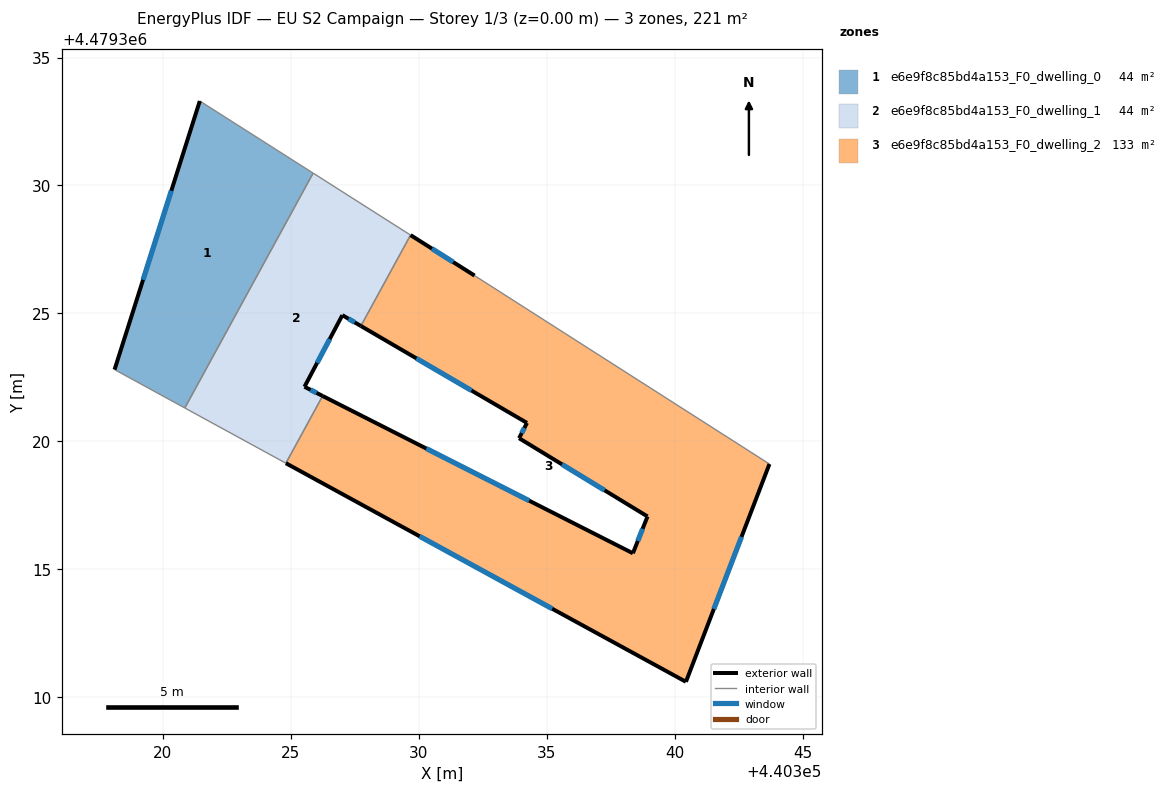
=== STOREY PLAN SPEC (per zone: floor XY polygon, exterior-wall plan segments, windows/doors) ===
zone 1: e6e9f8c85bd4a153_F0_dwelling_0  (44.3 m²)
  floor: (440320.86, 4479321.30) (440325.87, 4479330.48) (440321.44, 4479333.30) (440318.11, 4479322.80)
  exterior wall: (440318.11, 4479322.80) – (440321.44, 4479333.30)  [11.0 m]
    window: (440319.22, 4479326.31) – (440320.33, 4479329.79)  [3.6 m²]
  interior walls: 3
zone 2: e6e9f8c85bd4a153_F0_dwelling_1  (43.8 m²)
  floor: (440326.24, 4479321.77) (440325.53, 4479322.13) (440327.01, 4479324.93) (440327.74, 4479324.51) (440329.68, 4479328.06) (440329.66, 4479328.07) (440325.87, 4479330.48) (440320.86, 4479321.30) (440324.81, 4479319.14)
  exterior wall: (440327.74, 4479324.51) – (440327.01, 4479324.93)  [0.8 m]
    window: (440327.49, 4479324.65) – (440327.26, 4479324.79)  [0.3 m²]
  exterior wall: (440327.01, 4479324.93) – (440325.53, 4479322.13)  [3.2 m]
    window: (440326.52, 4479324.00) – (440326.03, 4479323.07)  [1.0 m²]
  exterior wall: (440325.53, 4479322.13) – (440326.24, 4479321.77)  [0.8 m]
    window: (440325.77, 4479322.01) – (440326.00, 4479321.89)  [0.3 m²]
  interior walls: 6
zone 3: e6e9f8c85bd4a153_F0_dwelling_2  (132.5 m²)
  floor: (440340.44, 4479310.60) (440343.70, 4479319.11) (440332.18, 4479326.48) (440329.68, 4479328.06) (440327.74, 4479324.51) (440334.23, 4479320.72) (440333.92, 4479320.12) (440338.94, 4479317.06) (440338.37, 4479315.62) (440326.24, 4479321.77) (440324.81, 4479319.14)
  exterior wall: (440326.24, 4479321.77) – (440338.37, 4479315.62)  [13.6 m]
    window: (440330.30, 4479319.72) – (440334.31, 4479317.68)  [4.5 m²]
  exterior wall: (440338.37, 4479315.62) – (440338.94, 4479317.06)  [1.5 m]
    window: (440338.56, 4479316.11) – (440338.75, 4479316.58)  [0.5 m²]
  exterior wall: (440338.94, 4479317.06) – (440333.92, 4479320.12)  [5.9 m]
    window: (440337.26, 4479318.09) – (440335.60, 4479319.10)  [1.9 m²]
  exterior wall: (440333.92, 4479320.12) – (440334.23, 4479320.72)  [0.7 m]
    window: (440334.02, 4479320.32) – (440334.13, 4479320.52)  [0.2 m²]
  exterior wall: (440334.23, 4479320.72) – (440327.74, 4479324.51)  [7.5 m]
    window: (440332.06, 4479321.99) – (440329.91, 4479323.24)  [2.5 m²]
  exterior wall: (440329.68, 4479328.06) – (440332.18, 4479326.48)  [3.0 m]
    window: (440330.51, 4479327.53) – (440331.34, 4479327.01)  [1.0 m²]
  exterior wall: (440343.70, 4479319.11) – (440340.44, 4479310.60)  [9.1 m]
    window: (440342.61, 4479316.27) – (440341.53, 4479313.45)  [3.0 m²]
  exterior wall: (440340.44, 4479310.60) – (440324.81, 4479319.14)  [17.8 m]
    window: (440335.21, 4479313.46) – (440330.03, 4479316.29)  [5.9 m²]
  interior walls: 3

=== DERIVED (storey summary) ===
Building: EU S2 Campaign
Storey: 1 of 3  (floor level z = 0.00 m)
Storey gross floor area: 220.7 m²
Zones on this storey: 3
  - e6e9f8c85bd4a153_F0_dwelling_0: floor 44.3 m²; exterior wall 11.0 m (33.0 m²); 1 window(s) 3.6 m²; WWR 11.0%
  - e6e9f8c85bd4a153_F0_dwelling_1: floor 43.8 m²; exterior wall 4.8 m (14.4 m²); 3 window(s) 1.6 m²; WWR 11.0%
  - e6e9f8c85bd4a153_F0_dwelling_2: floor 132.5 m²; exterior wall 59.1 m (177.3 m²); 8 window(s) 19.5 m²; WWR 11.0%
Zone adjacency (shared interzone walls):
  - e6e9f8c85bd4a153_F0_dwelling_0 ↔ e6e9f8c85bd4a153_F0_dwelling_1
  - e6e9f8c85bd4a153_F0_dwelling_1 ↔ e6e9f8c85bd4a153_F0_dwelling_2